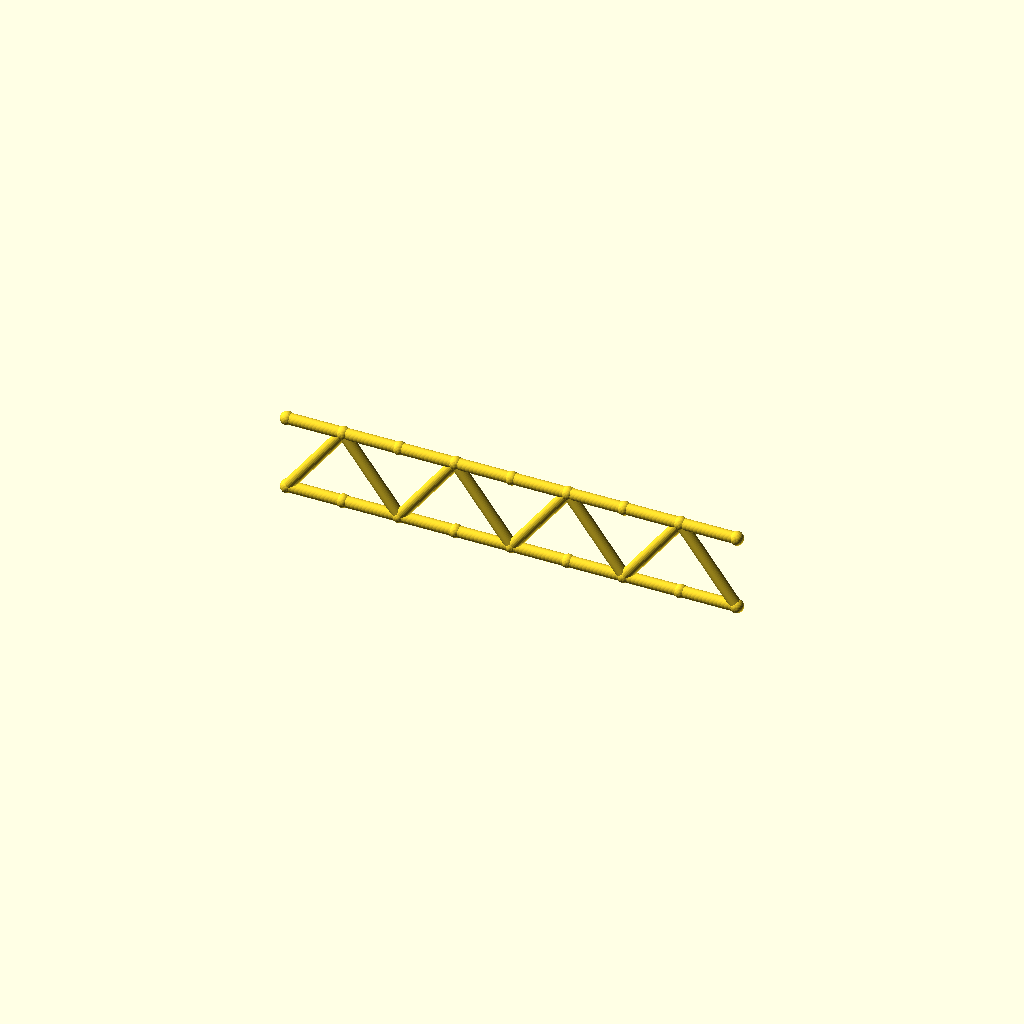
Cell 1 — every parameter at its default value.
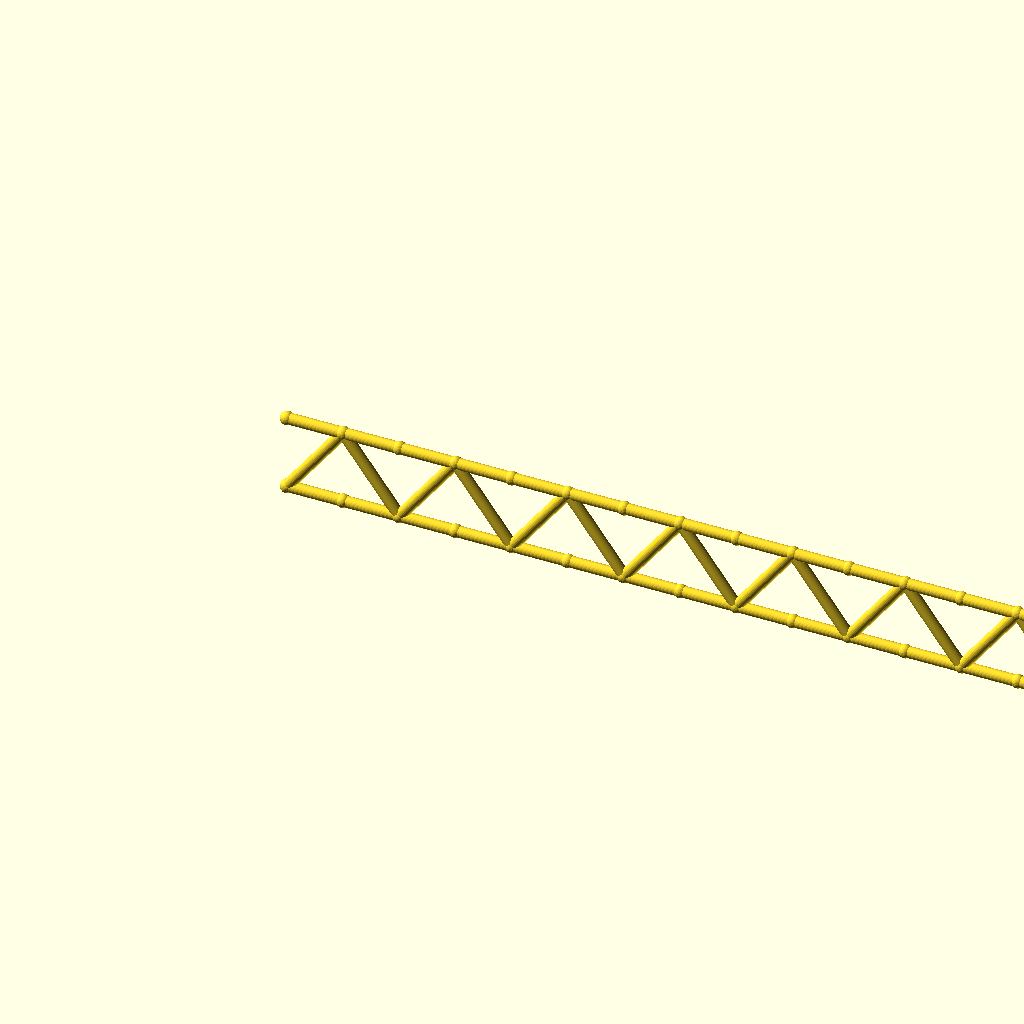
Cell 2: the same model with panels = 16.
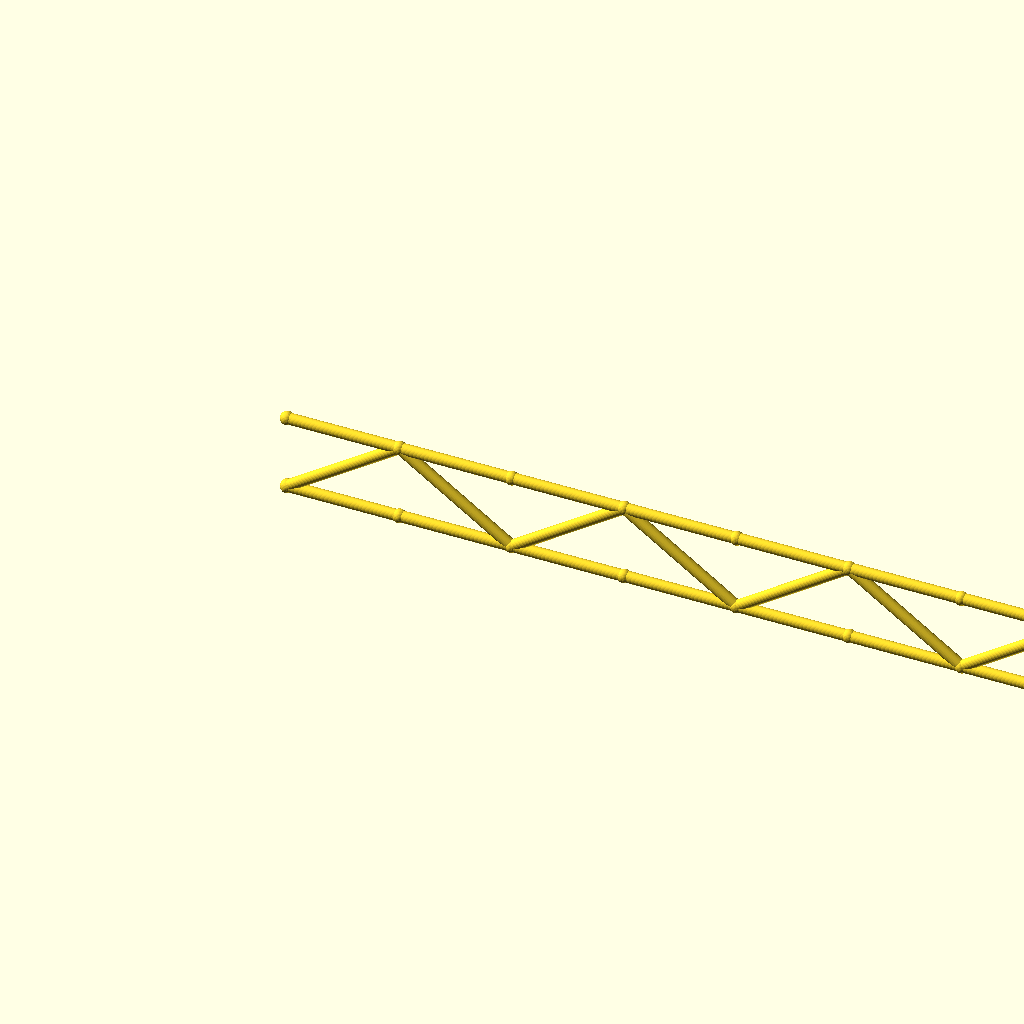
Cell 3: panel_p = 60 (everything else at default).
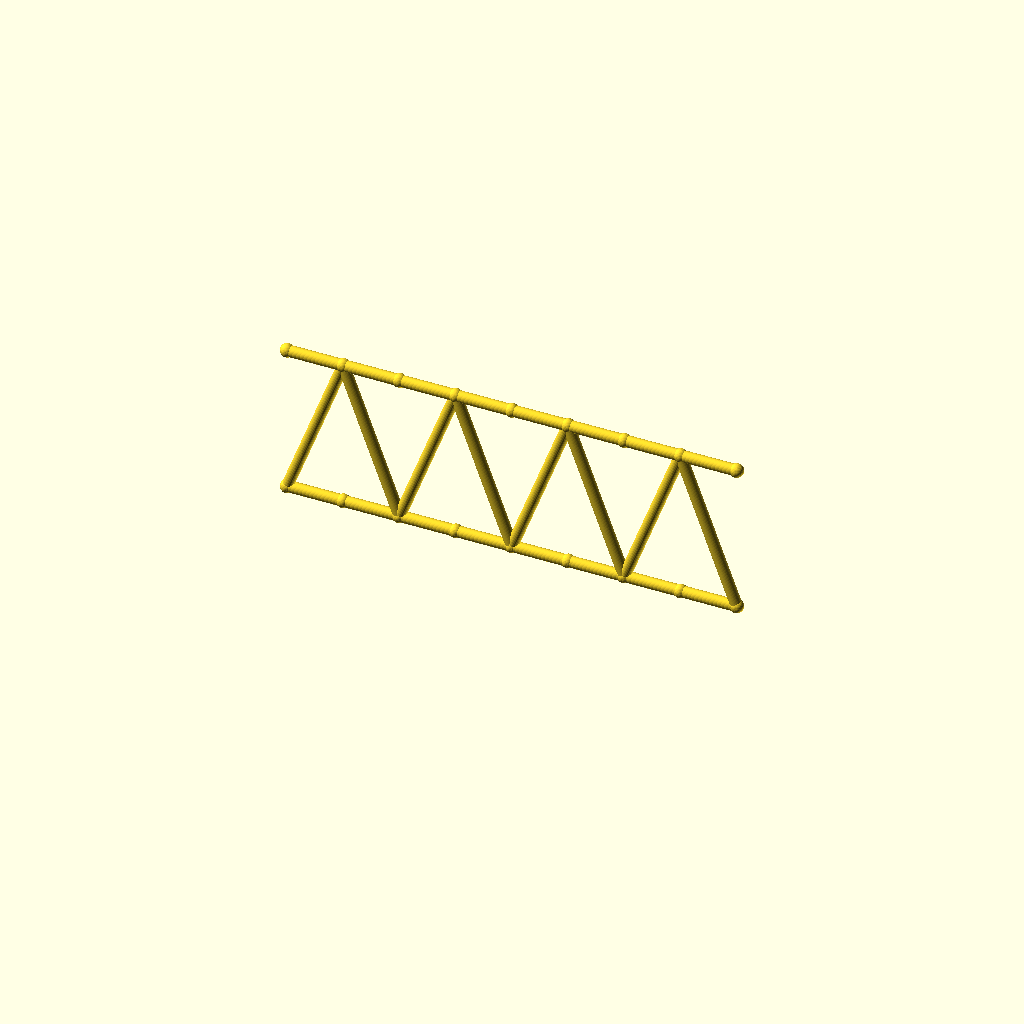
Cell 4: beam_h = 80 (everything else at default).
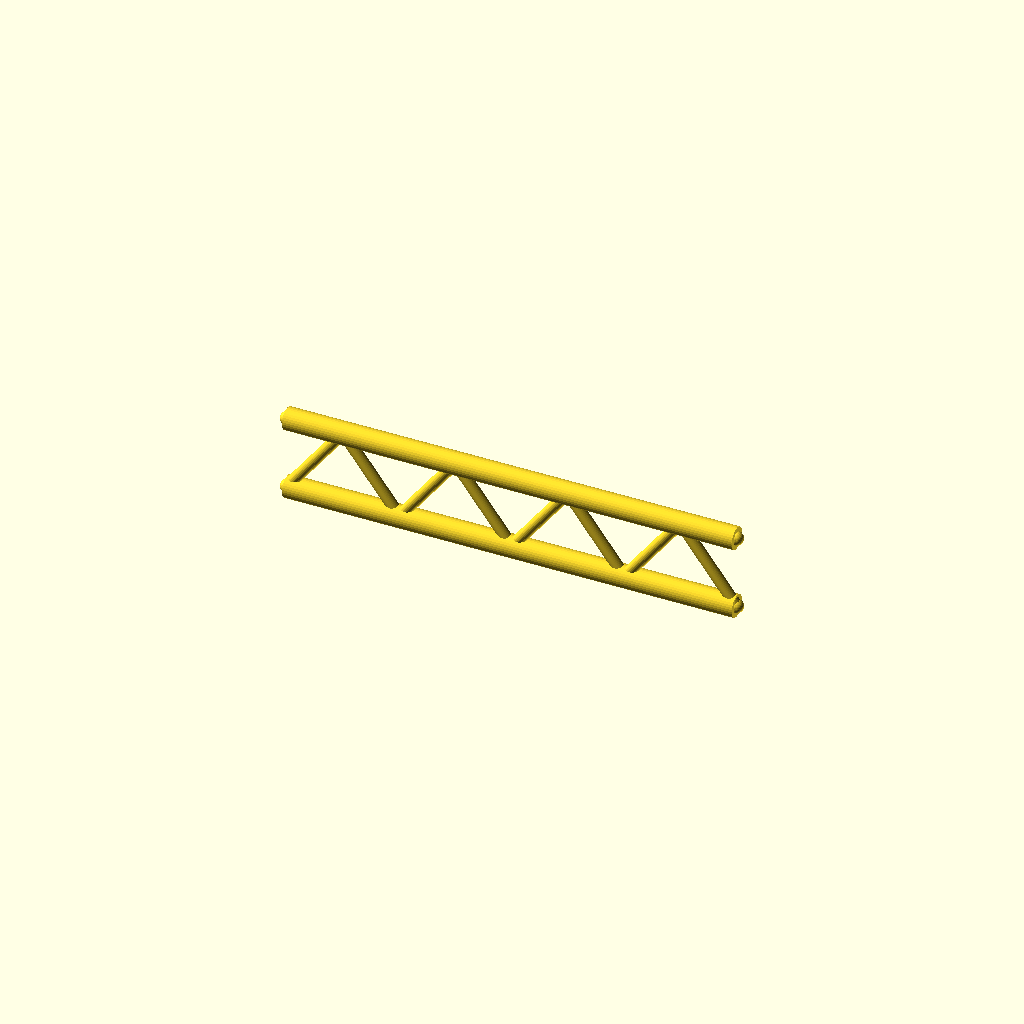
Cell 5: the same model with flange_r = 6.
One fixed orthographic camera (rotation 55°, 0°, 25°; colour scheme Cornfield) for every cell.
Source of the model, optional_data/data/gen2/ibeams/part_0080.scad:
$fn = 32;

// ----------------------------------------------------------------------
// Lattice I-beam: 240 mm long, 40 mm deep, 8 panels
// ----------------------------------------------------------------------

// --- parameters (mm) ---
panels = 8;               // number of web panels
panel_p = 30;             // panel length, X
length = 240;             // beam length
beam_h = 40;              // depth between the flange axes
flange_r = 3;             // flange tube radius
web_r = 3;                // web brace radius
joint_r = 3.6;            // joint ball radius

module member(a, b, r) {
  /* rod: cylinder from joint a to joint b */
  d = b - a;
  length = norm(d);
  translate(a) rotate([0, acos(d[2] / length), atan2(d[1], d[0])])
    cylinder(h = length, r = r);
}

module joint(p, r) {
  /* ball at the joint centre */
  translate(p) sphere(r = r);
}

bottom = [for (i = [0 : panels]) [i * panel_p, 0, 0]];
top = [for (i = [0 : panels]) [i * panel_p, 0, beam_h]];

/* flanges */
for (i = [0 : panels - 1]) {
  member(bottom[i], bottom[i + 1], flange_r);
  member(top[i], top[i + 1], flange_r);
}

/* continuous zig-zag web */
for (i = [0 : panels - 1]) {
  if (i % 2 == 0) {
    member(bottom[i], top[i + 1], web_r);
  } else {
    member(top[i], bottom[i + 1], web_r);
  }
}

/* joint balls */
for (i = [0 : panels]) {
  joint(bottom[i], joint_r);
  joint(top[i], joint_r);
}
Parameter table extracted from the source (name, type, default, range or options):
panels: number, default 8
panel_p: number, default 30
length: number, default 240
beam_h: number, default 40
flange_r: number, default 3
web_r: number, default 3
joint_r: number, default 3.6
